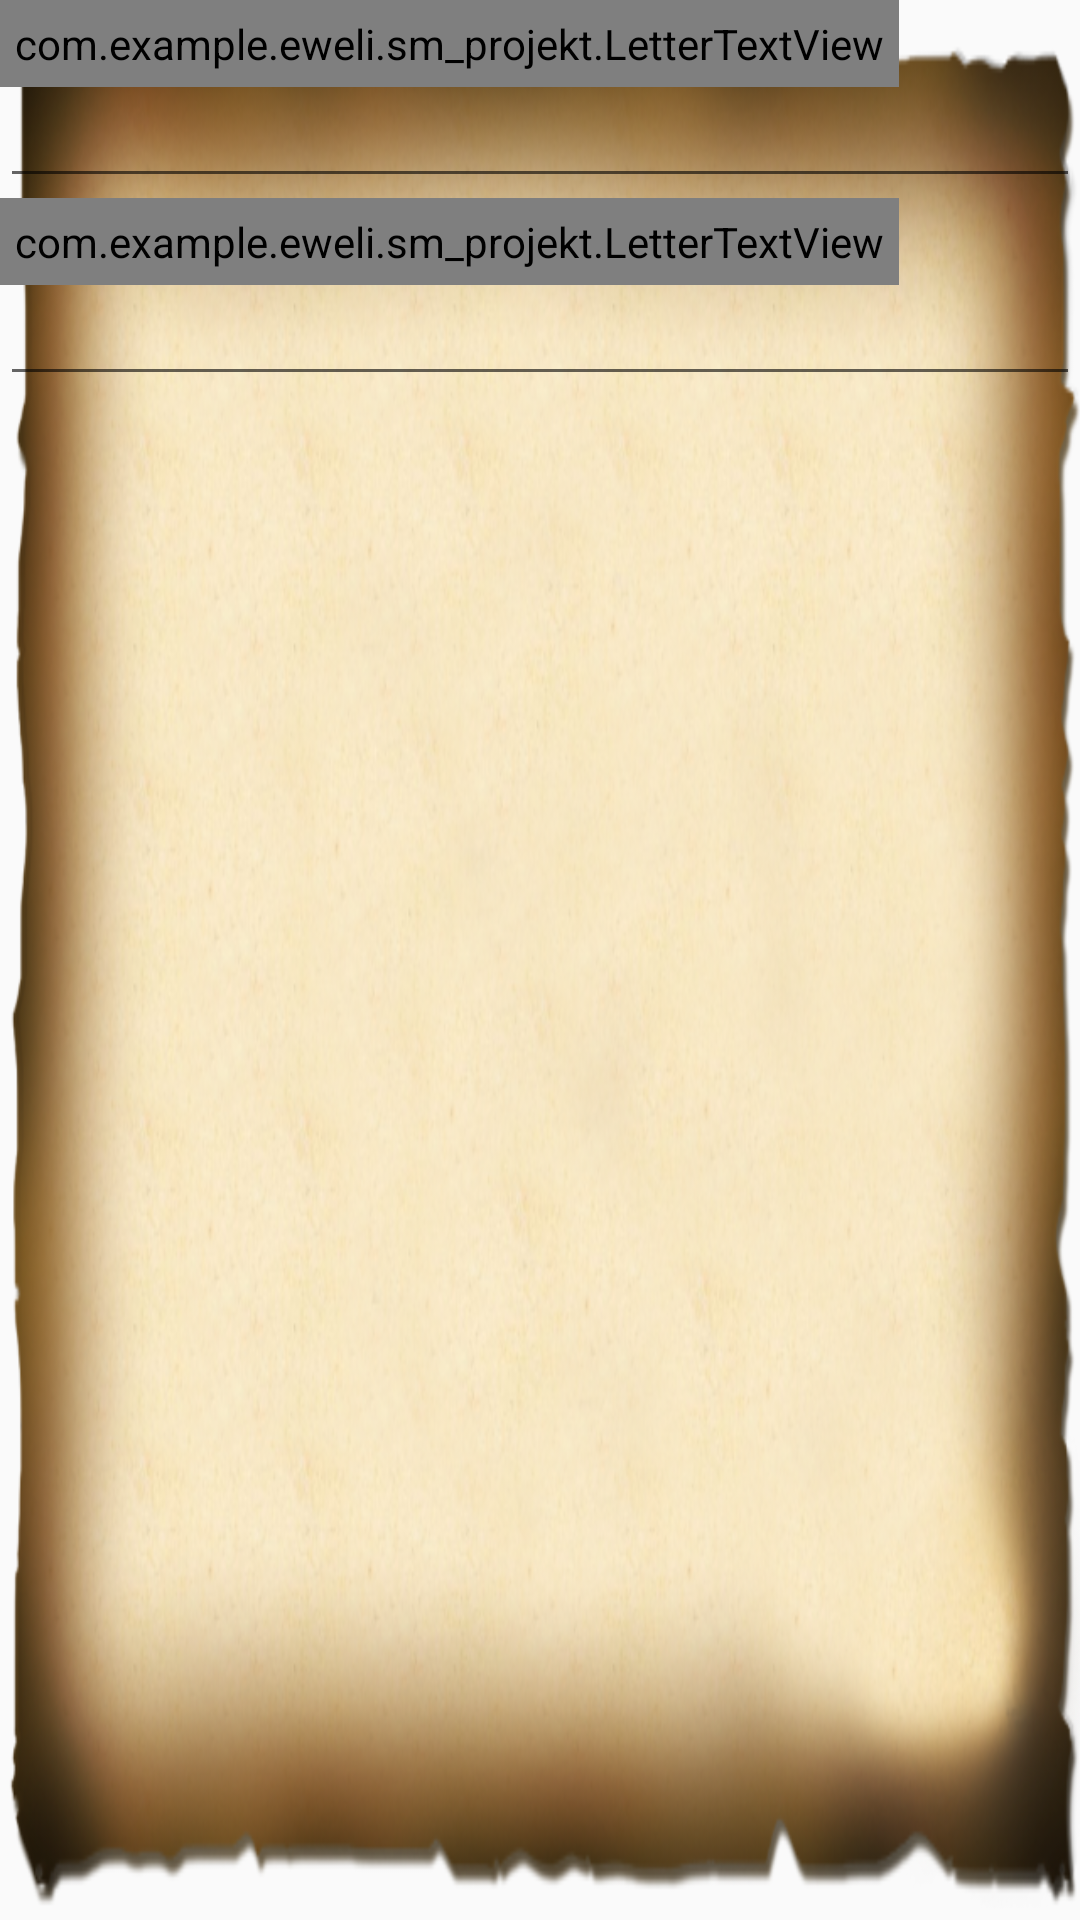

Write the Android layout XML for this screen, with the resource values it uses.
<!-- AndroidManifest.xml: application theme AppTheme -->
<!-- res/layout/duel_input_name.xml -->
<?xml version="1.0" encoding="utf-8"?>
<LinearLayout xmlns:android="http://schemas.android.com/apk/res/android"
    android:orientation="vertical" android:layout_width="match_parent"
    android:layout_height="match_parent"
    android:background="@drawable/text_background">



    <com.example.eweli.sm_projekt.LetterTextView
        android:layout_width="wrap_content"
        android:layout_height="wrap_content"
        android:text="@string/player_1"
        android:padding="5dp"
        android:letterSpacing="0.2"
        android:textSize="20sp"/>
    <EditText
        android:id="@+id/firstPlayerName" android:layout_width="match_parent"
        android:layout_height="wrap_content"
        android:padding="5dp"
        android:textSize="20sp"
        android:maxLines="1"
        android:maxLength="10"
        android:imeOptions="actionNext"
        android:maxEms="1"
        android:inputType="text"
        android:nextFocusDown="@+id/secondPlayerName"

        />

    <com.example.eweli.sm_projekt.LetterTextView
        android:layout_width="wrap_content"
        android:layout_height="wrap_content"
        android:text="@string/player_2"
        android:padding="5dp"
        android:letterSpacing="0.2"
        android:textSize="20sp"
        />
    <EditText
        android:id="@+id/secondPlayerName"
        android:layout_width="match_parent"
        android:layout_height="wrap_content"
        android:padding="5dp"
        android:textSize="20sp"
        android:maxLines="1"
        android:maxLength="10"
        android:maxEms="1"
        android:inputType="text"
        />




</LinearLayout>
<!-- resources referenced by this layout -->
<resources>
  <!-- drawable text_background: png bitmap (drawable-hdpi, 244821 bytes) -->
  <string name="player_1">Player 1</string>
  <string name="player_2">Player 2</string>
  <style name="AppTheme" parent="Theme.AppCompat.Light.DarkActionBar">
          
          <item name="colorPrimary">@color/colorPrimary</item>
          <item name="colorPrimaryDark">@color/colorPrimaryDark</item>
          <item name="colorAccent">@color/colorAccent</item>
          <item name="android:windowActionBar">false</item>
          <item name="android:windowNoTitle">true</item>
      </style>
  <color name="colorPrimary">#0d5020</color>
  <color name="colorPrimaryDark">#02380d</color>
  <color name="colorAccent">#5dbc3d</color>
</resources>
